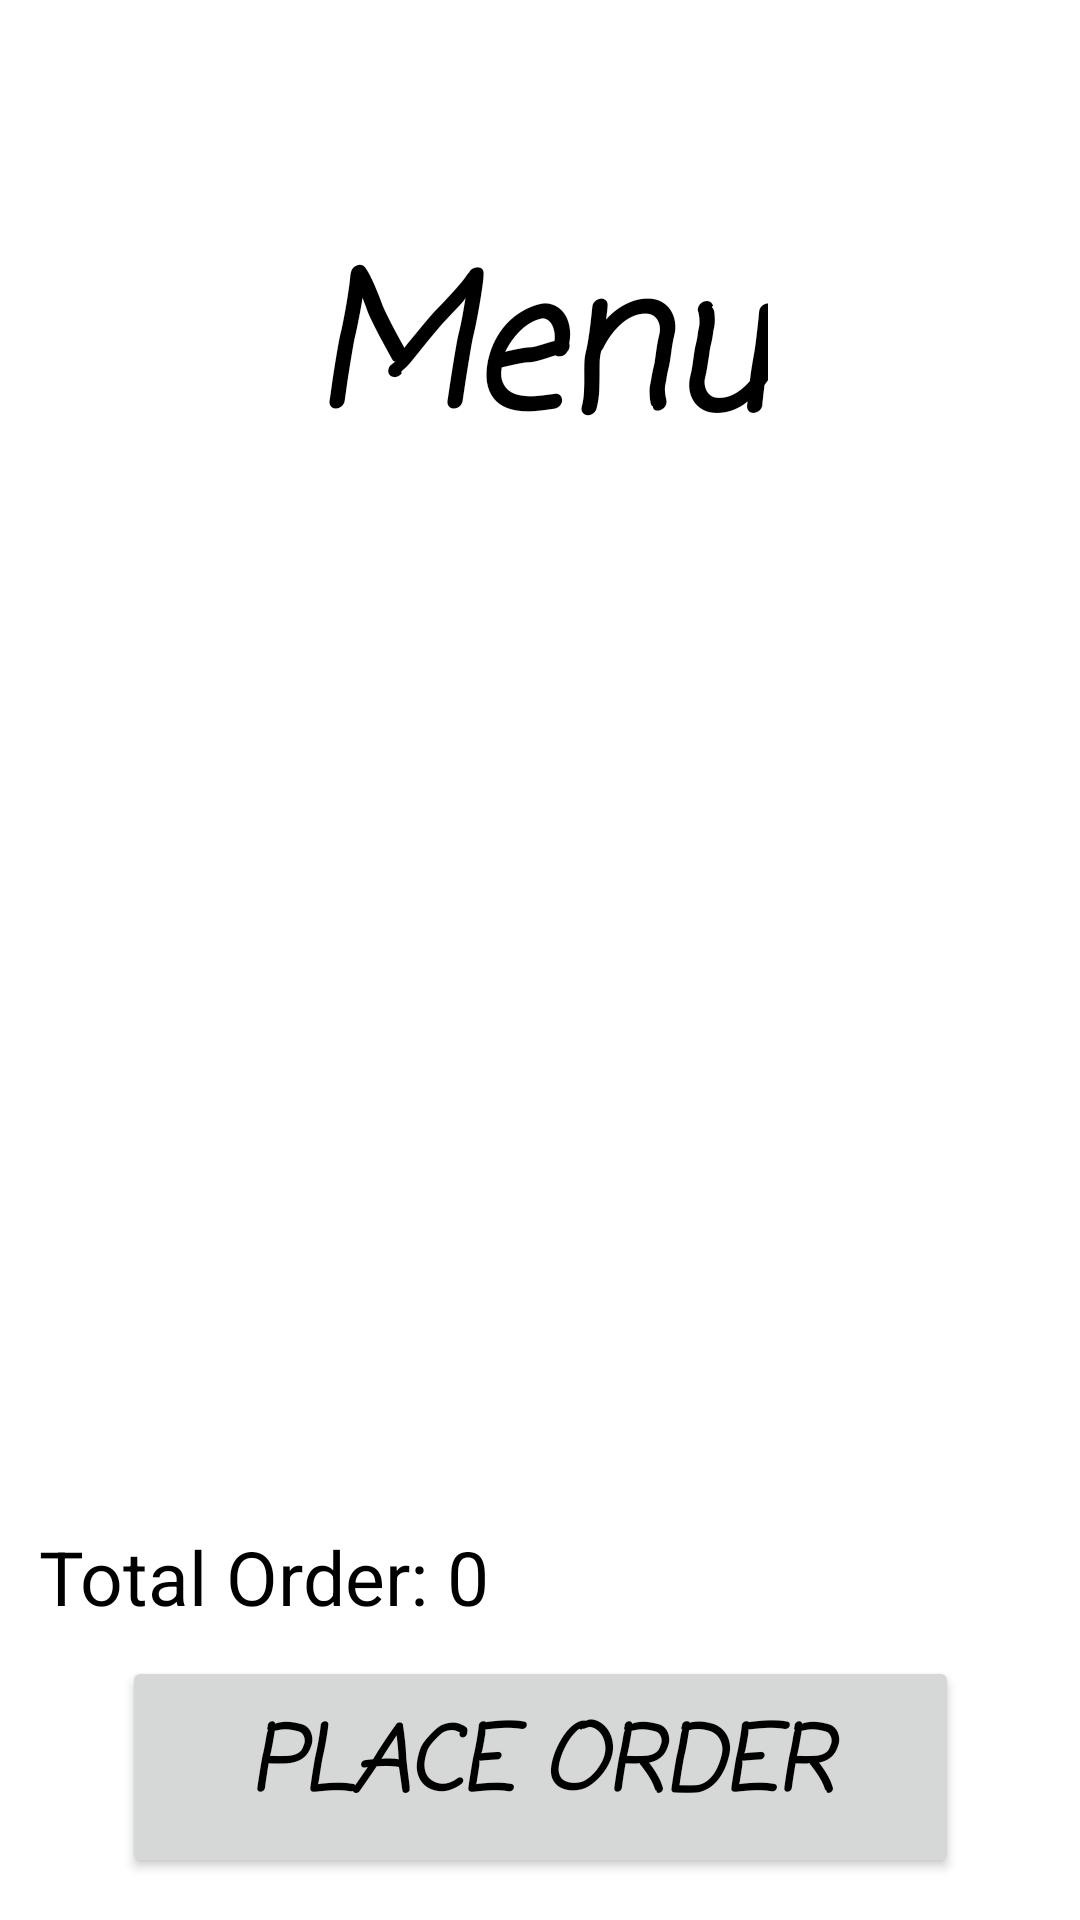

Android layout source for this screen:
<!-- AndroidManifest.xml: application theme Theme.RentACarProject -->
<!-- res/layout/activity_make_order.xml -->
<?xml version="1.0" encoding="utf-8"?>
<androidx.constraintlayout.widget.ConstraintLayout xmlns:android="http://schemas.android.com/apk/res/android"
    xmlns:app="http://schemas.android.com/apk/res-auto"
    xmlns:tools="http://schemas.android.com/tools"
    android:layout_width="match_parent"
    android:layout_height="match_parent"
    tools:context=".makeOrder">


    <TextView
        android:id="@+id/Menu_Make_Order"
        android:layout_width="wrap_content"
        android:layout_height="wrap_content"
        android:fontFamily="casual"
        android:text="Menu"
        android:textAlignment="center"
        android:textColor="@android:color/black"
        android:textSize="60sp"
        android:textStyle="bold|italic"
        app:layout_constraintBottom_toBottomOf="parent"
        app:layout_constraintEnd_toEndOf="parent"
        app:layout_constraintHorizontal_bias="0.498"
        app:layout_constraintStart_toStartOf="parent"
        app:layout_constraintTop_toTopOf="parent"
        app:layout_constraintVertical_bias="0.134" />

    <ScrollView
        android:id="@+id/dishes_SV_rest"
        android:layout_width="318dp"
        android:layout_height="322dp"
        android:fillViewport="true"
        app:layout_constraintBottom_toBottomOf="parent"
        app:layout_constraintEnd_toEndOf="parent"
        app:layout_constraintStart_toStartOf="parent"
        app:layout_constraintTop_toTopOf="parent"
        app:layout_constraintVertical_bias="0.591">

        <LinearLayout
            android:layout_width="match_parent"
            android:layout_height="match_parent"
            android:orientation="vertical">

            <ListView
                android:id="@+id/Listview_Make_Order"
                android:layout_width="match_parent"
                android:layout_height="match_parent" />
        </LinearLayout>
    </ScrollView>

    <TextView
        android:id="@+id/totalOrd_TV"
        android:layout_width="wrap_content"
        android:layout_height="wrap_content"
        android:text="Total Order: 0"
        android:textColor="@android:color/black"
        android:textSize="25sp"
        app:layout_constraintBottom_toBottomOf="parent"
        app:layout_constraintEnd_toEndOf="parent"
        app:layout_constraintHorizontal_bias="0.062"
        app:layout_constraintStart_toStartOf="parent"
        app:layout_constraintTop_toTopOf="parent"
        app:layout_constraintVertical_bias="0.839" />

    <Button
        android:id="@+id/placeOrd_btn"
        android:layout_width="279dp"
        android:layout_height="74dp"
        android:fontFamily="casual"
        android:text="Place Order"
        android:textColor="@android:color/black"
        android:textSize="30dp"
        android:textStyle="bold|italic"
        app:layout_constraintBottom_toBottomOf="parent"
        app:layout_constraintEnd_toEndOf="parent"
        app:layout_constraintStart_toStartOf="parent"
        app:layout_constraintTop_toTopOf="parent"
        app:layout_constraintVertical_bias="0.975" />
</androidx.constraintlayout.widget.ConstraintLayout>
<!-- resources referenced by this layout -->
<resources>
  <style name="Theme.RentACarProject" parent="Theme.MaterialComponents.DayNight.DarkActionBar">
          
          <item name="colorPrimary">@color/purple_500</item>
          <item name="colorPrimaryVariant">@color/purple_700</item>
          <item name="colorOnPrimary">@color/white</item>
          
          <item name="colorSecondary">@color/teal_200</item>
          <item name="colorSecondaryVariant">@color/teal_700</item>
          <item name="colorOnSecondary">@color/black</item>
          
          <item name="android:statusBarColor" tools:targetApi="l">?attr/colorPrimaryVariant</item>
          
      </style>
  <!-- not gathered from this repository: default colours our renderer supplied (Android Studio template values) -->
  <color name="purple_500">#FF6200EE</color>
  <color name="purple_700">#FF3700B3</color>
  <color name="teal_200">#FF03DAC5</color>
  <color name="teal_700">#FF018786</color>
  <color name="black">#FF000000</color>
  <color name="white">#FFFFFFFF</color>
</resources>
